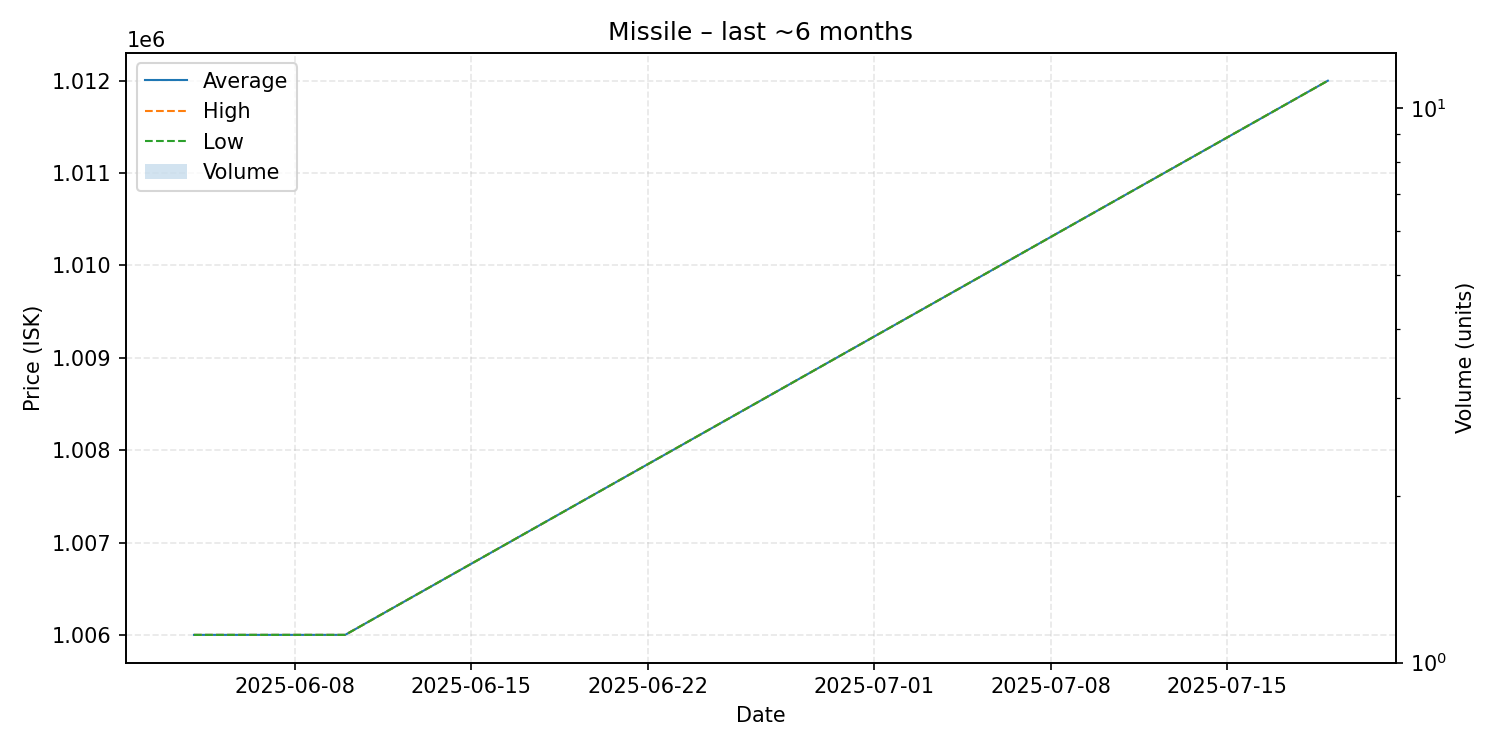

The table this chart was drawn from, first rows:
date, average, highest, lowest, order_count, volume
2025-06-04, 1006000, 1006000, 1006000, 1, 1
2025-06-10, 1006000, 1006000, 1006000, 1, 1
2025-07-19, 1012000, 1012000, 1012000, 1, 1
